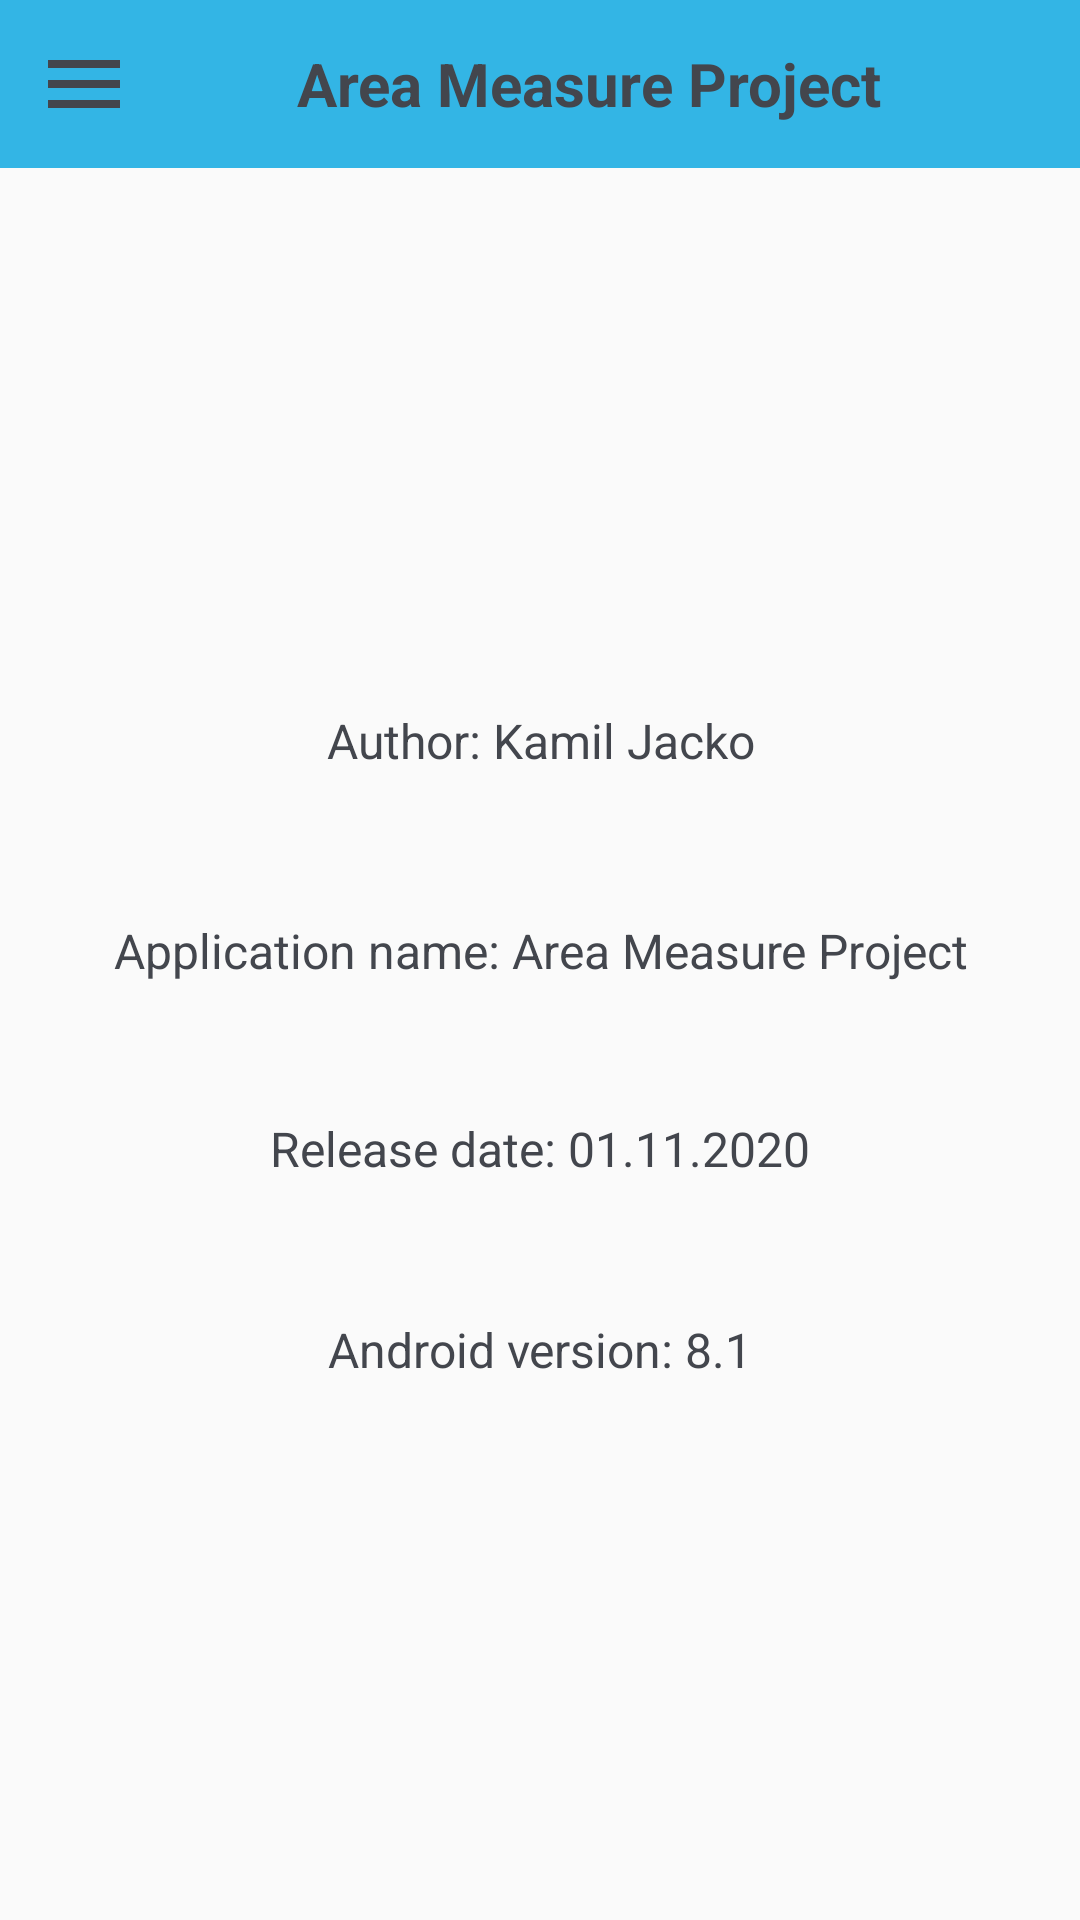

Write the Android layout XML for this screen, with the resource values it uses.
<!-- AndroidManifest.xml: application theme AppTheme -->
<!-- res/layout/app_info_activity.xml -->
<?xml version="1.0" encoding="utf-8"?>
<androidx.drawerlayout.widget.DrawerLayout xmlns:android="http://schemas.android.com/apk/res/android"
    xmlns:app="http://schemas.android.com/apk/res-auto"
    xmlns:tools="http://schemas.android.com/tools"
    android:id="@+id/drawer_layout"
    android:layout_width="match_parent"
    android:layout_height="match_parent"
    tools:context=".AppInfoActivity">

    <androidx.constraintlayout.widget.ConstraintLayout
        android:layout_width="match_parent"
        android:layout_height="match_parent"
        android:orientation="vertical">

        <include
            android:id="@+id/include"
            layout="@layout/main_toolbar" />

        <TextView
            android:id="@+id/tv_author"
            android:layout_width="match_parent"
            android:layout_height="wrap_content"
            android:layout_marginTop="180dp"
            android:text="@string/author_kamil_jacko"
            android:textAlignment="center"
            android:textAppearance="@style/mainFont"
            app:layout_constraintEnd_toEndOf="parent"
            app:layout_constraintHorizontal_bias="0.0"
            app:layout_constraintStart_toStartOf="parent"
            app:layout_constraintTop_toBottomOf="@+id/include" />

        <TextView
            android:id="@+id/tv_app_name"
            android:layout_width="match_parent"
            android:layout_height="wrap_content"
            android:text="@string/application_name"
            android:textAlignment="center"
            android:textAppearance="@style/mainFont"
            app:layout_constraintBottom_toBottomOf="parent"
            app:layout_constraintEnd_toEndOf="parent"
            app:layout_constraintHorizontal_bias="0.0"
            app:layout_constraintStart_toStartOf="parent"
            app:layout_constraintTop_toBottomOf="@+id/tv_author"
            app:layout_constraintVertical_bias="0.134" />

        <TextView
            android:id="@+id/tv_release_date"
            android:layout_width="match_parent"
            android:layout_height="wrap_content"
            android:text="@string/release_date"
            android:textAlignment="center"
            android:textAppearance="@style/mainFont"
            app:layout_constraintBottom_toBottomOf="parent"
            app:layout_constraintEnd_toEndOf="parent"
            app:layout_constraintHorizontal_bias="0.0"
            app:layout_constraintStart_toStartOf="parent"
            app:layout_constraintTop_toBottomOf="@+id/tv_app_name"
            app:layout_constraintVertical_bias="0.152" />

        <TextView
            android:id="@+id/tv_android_version"
            android:layout_width="match_parent"
            android:layout_height="wrap_content"
            android:text="@string/android_version"
            android:textAlignment="center"
            android:textAppearance="@style/mainFont"
            app:layout_constraintBottom_toBottomOf="parent"
            app:layout_constraintEnd_toEndOf="parent"
            app:layout_constraintHorizontal_bias="0.0"
            app:layout_constraintStart_toStartOf="parent"
            app:layout_constraintTop_toBottomOf="@+id/tv_release_date"
            app:layout_constraintVertical_bias="0.203" />


    </androidx.constraintlayout.widget.ConstraintLayout>

    <RelativeLayout
        android:layout_width="200dp"
        android:layout_height="match_parent"
        android:layout_gravity="start"
        android:background="@android:color/holo_blue_light">

        <include layout="@layout/main_nav_drawer" />
    </RelativeLayout>
</androidx.drawerlayout.widget.DrawerLayout>
<!-- res/layout/main_toolbar.xml (included above) -->
<?xml version="1.0" encoding="utf-8"?>
<LinearLayout xmlns:android="http://schemas.android.com/apk/res/android"
    android:layout_width="match_parent"
    android:layout_height="wrap_content"
    android:gravity="center_vertical"
    android:orientation="horizontal"
    android:padding="12dp"
    android:background="@android:color/holo_blue_light">

    <ImageView
        android:layout_width="wrap_content"
        android:layout_height="wrap_content"
        android:onClick="clickMenu"
        android:src="@drawable/ic_menu" />

    <TextView
        android:layout_width="0dp"
        android:layout_height="wrap_content"
        android:layout_weight="1"
        android:text="@string/my_app_title"
        android:textAlignment="center"
        android:textAppearance="@style/titleFont" />

</LinearLayout>
<!-- res/layout/main_nav_drawer.xml (included above) -->
<?xml version="1.0" encoding="utf-8"?>
<LinearLayout xmlns:android="http://schemas.android.com/apk/res/android"
    android:layout_width="match_parent"
    android:layout_height="match_parent"
    android:orientation="vertical">

    <ImageView
        android:layout_width="165dp"
        android:layout_height="102dp"
        android:layout_margin="16dp"
        android:onClick="clickLogo"
        android:src="@drawable/ic_logo" />

    <LinearLayout
        android:paddingTop="30dp"
        android:layout_width="match_parent"
        android:layout_height="wrap_content"
        android:layout_gravity="center_vertical"
        android:onClick="clickMap"
        android:orientation="horizontal">

        <TextView
            android:layout_width="0dp"
            android:layout_height="wrap_content"
            android:layout_marginStart="16dp"
            android:layout_weight="1"
            android:padding="12dp"
            android:text="@string/map"
            android:textAppearance="@style/mainFont" />

    </LinearLayout>

    <LinearLayout
        android:layout_width="match_parent"
        android:layout_height="wrap_content"
        android:layout_gravity="center_vertical"
        android:onClick="clickSavedMeasurements"
        android:orientation="horizontal">

        <TextView
            android:layout_width="0dp"
            android:layout_height="wrap_content"
            android:layout_marginStart="16dp"
            android:layout_weight="1"
            android:padding="12dp"
            android:text="@string/saved_measurements"
            android:textAppearance="@style/mainFont" />

    </LinearLayout>


    <LinearLayout
        android:layout_width="match_parent"
        android:layout_height="wrap_content"
        android:layout_gravity="center_vertical"
        android:onClick="clickSettings"
        android:orientation="horizontal">

        <TextView
            android:layout_width="0dp"
            android:layout_height="wrap_content"
            android:layout_marginStart="16dp"
            android:layout_weight="1"
            android:padding="12dp"
            android:text="@string/settings"
            android:textAppearance="@style/mainFont" />

    </LinearLayout>


    <LinearLayout
        android:layout_width="match_parent"
        android:layout_height="wrap_content"
        android:layout_gravity="center_vertical"
        android:onClick="clickAboutMe"
        android:orientation="horizontal">

        <TextView
            android:layout_width="0dp"
            android:layout_height="wrap_content"
            android:layout_marginStart="16dp"
            android:layout_weight="1"
            android:padding="12dp"
            android:text="@string/app_info"
            android:textAppearance="@style/mainFont" />

    </LinearLayout>

</LinearLayout>
<!-- resources referenced by this layout -->
<resources>
  <!-- drawable ic_logo (drawable) -->
  <vector xmlns:android="http://schemas.android.com/apk/res/android"
      android:width="8dp"
      android:height="8dp"
      android:tint="#43464D"
      android:viewportWidth="24"
      android:viewportHeight="24">
      <path
          android:fillColor="@android:color/white"
          android:pathData="M20.94,11c-0.46,-4.17 -3.77,-7.48 -7.94,-7.94V1h-2v2.06C6.83,3.52 3.52,6.83 3.06,11H1v2h2.06c0.46,4.17 3.77,7.48 7.94,7.94V23h2v-2.06c4.17,-0.46 7.48,-3.77 7.94,-7.94H23v-2h-2.06zM12,19c-3.87,0 -7,-3.13 -7,-7s3.13,-7 7,-7 7,3.13 7,7 -3.13,7 -7,7z" />
  </vector>
  <!-- drawable ic_menu (drawable) -->
  <vector android:height="32dp" android:tint="#43464D"
      android:viewportHeight="24" android:viewportWidth="24"
      android:width="32dp" xmlns:android="http://schemas.android.com/apk/res/android">
      <path android:fillColor="@android:color/white" android:pathData="M3,18h18v-2L3,16v2zM3,13h18v-2L3,11v2zM3,6v2h18L21,6L3,6z"/>
  </vector>
  <string name="android_version">Android version: 8.1</string>
  <string name="app_info">App info</string>
  <string name="application_name">Application name: Area Measure Project</string>
  <string name="author_kamil_jacko">Author: Kamil Jacko</string>
  <string name="map">Map</string>
  <string name="my_app_title">Area Measure Project</string>
  <string name="release_date">Release date: 01.11.2020</string>
  <string name="saved_measurements">Saved measurements</string>
  <string name="settings">Settings</string>
  <style name="mainFont" parent="@style/PreferenceFragment">
          <item name="android:textSize">16sp</item>
          <item name="android:textColor">#43464D</item>
      </style>
  <style name="titleFont" parent="@style/PreferenceFragment">
          <item name="android:textSize">20sp</item>
          <item name="android:textStyle">bold</item>
          <item name="android:textColor">#43464D</item>
      </style>
  <style name="AppTheme" parent="Theme.AppCompat.Light.NoActionBar">
          
          <item name="colorPrimary">@color/colorPrimary</item>
          <item name="colorPrimaryDark">@color/colorPrimaryDark</item>
          <item name="colorAccent">@color/colorAccent</item>
      </style>
  <!-- not gathered from this repository: default colours our renderer supplied (Android Studio template values) -->
  <color name="colorPrimary">#FF6200EE</color>
  <color name="colorPrimaryDark">#FF3700B3</color>
  <color name="colorAccent">#FF03DAC5</color>
</resources>
